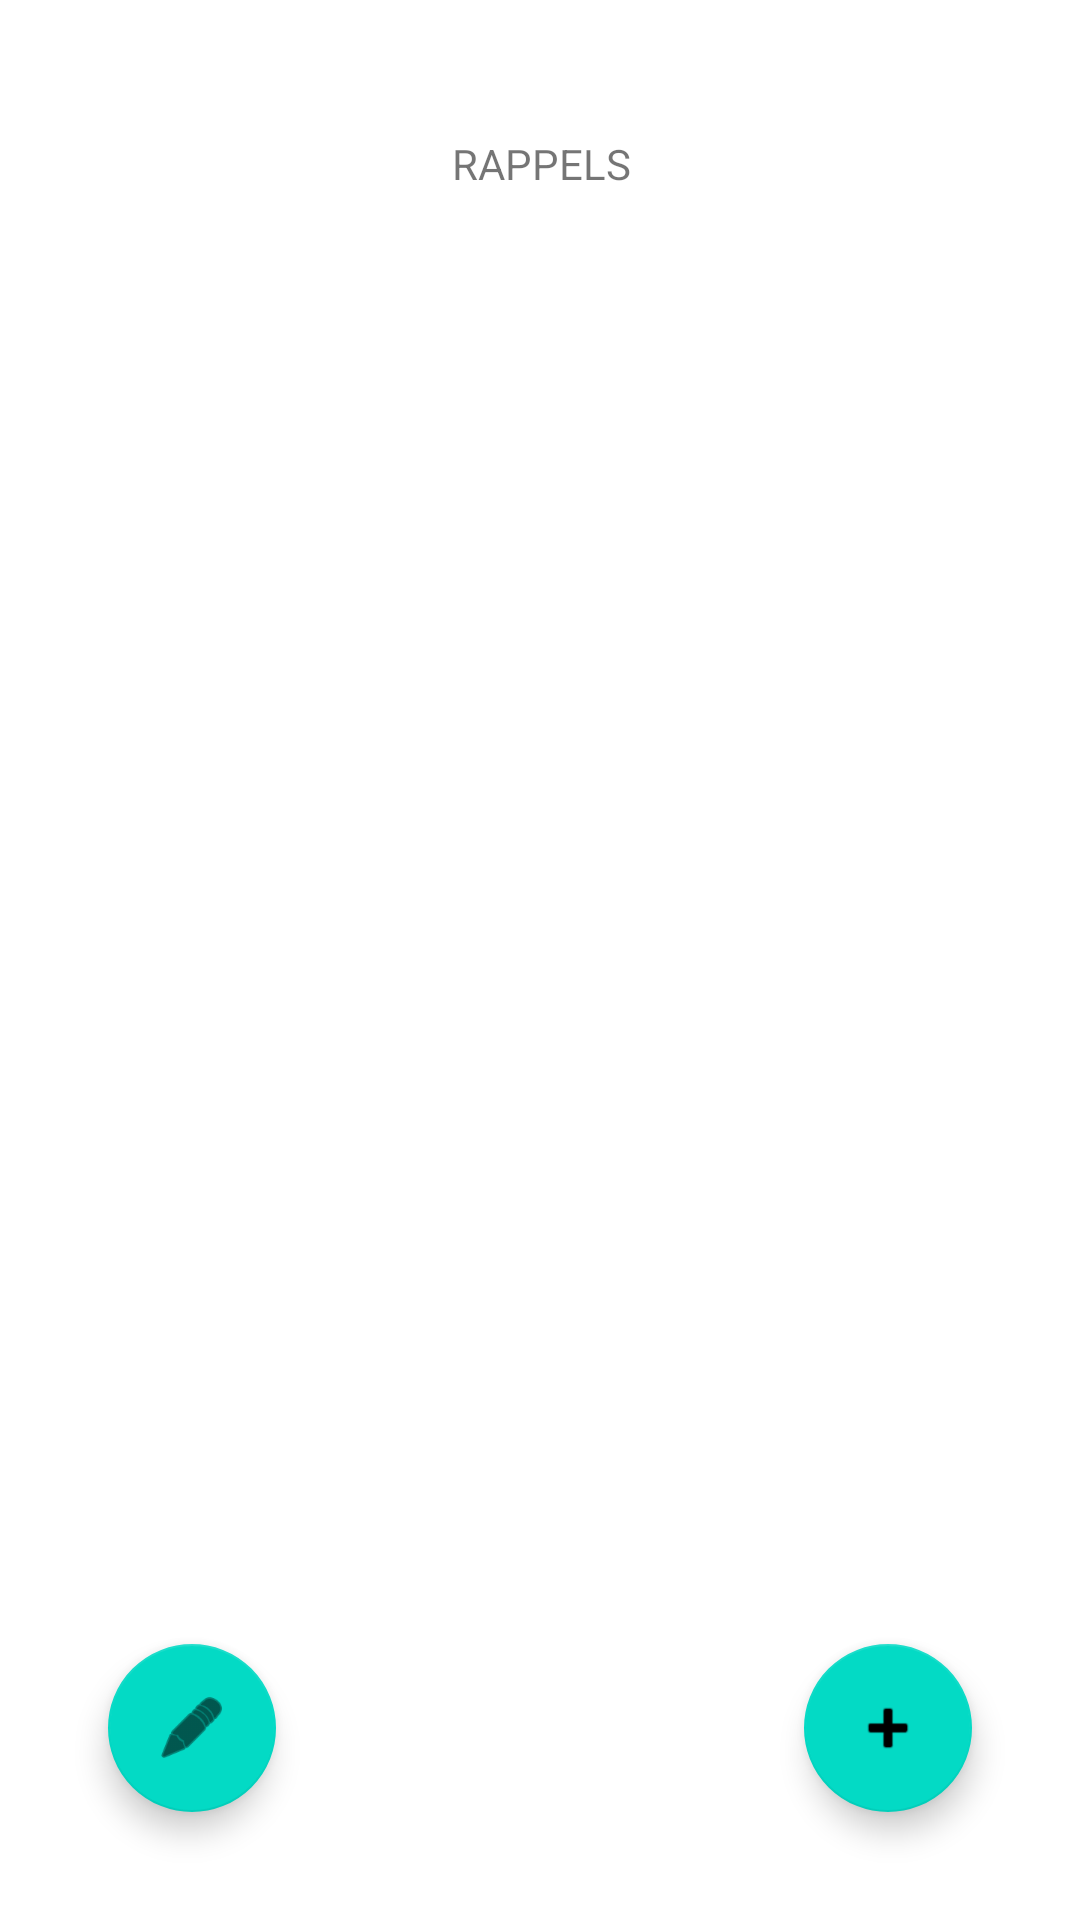

Reconstruct the res/layout file that produces this screen, plus the resources it refers to.
<!-- AndroidManifest.xml: application theme Theme.ProjetRappels -->
<!-- res/layout/activity_main.xml -->
<?xml version="1.0" encoding="utf-8"?>
<androidx.constraintlayout.widget.ConstraintLayout xmlns:android="http://schemas.android.com/apk/res/android"
    xmlns:app="http://schemas.android.com/apk/res-auto"
    xmlns:tools="http://schemas.android.com/tools"
    android:layout_width="match_parent"
    android:layout_height="match_parent"
    tools:context=".MainActivity">

    <TextView
        android:id="@+id/rappels"
        android:layout_width="wrap_content"
        android:layout_height="wrap_content"
        android:layout_marginStart="177dp"
        android:layout_marginTop="111dp"
        android:layout_marginEnd="176dp"
        android:layout_marginBottom="14dp"
        android:text="RAPPELS"
        app:layout_constraintBottom_toTopOf="@+id/scrollView"
        app:layout_constraintEnd_toEndOf="parent"
        app:layout_constraintStart_toStartOf="parent"
        app:layout_constraintTop_toTopOf="parent" />

    <com.google.android.material.floatingactionbutton.FloatingActionButton
        android:id="@+id/ajouterRappel"
        android:layout_width="wrap_content"
        android:layout_height="wrap_content"
        android:layout_marginEnd="36dp"
        android:layout_marginBottom="36dp"
        android:clickable="true"
        app:layout_constraintBottom_toBottomOf="parent"
        app:layout_constraintEnd_toEndOf="parent"
        app:srcCompat="@android:drawable/ic_input_add" />

    <ScrollView
        android:id="@+id/scrollView"
        android:layout_width="296dp"
        android:layout_height="500dp"
        android:layout_marginStart="58dp"
        android:layout_marginTop="14dp"
        android:layout_marginEnd="58dp"
        android:layout_marginBottom="22dp"
        app:layout_constraintBottom_toTopOf="@+id/ajouterRappel"
        app:layout_constraintEnd_toEndOf="parent"
        app:layout_constraintStart_toStartOf="parent"
        app:layout_constraintTop_toBottomOf="@+id/rappels">

        <LinearLayout
            android:layout_width="match_parent"
            android:layout_height="wrap_content"
            android:orientation="vertical">

            <ListView
                android:id="@+id/listeRappel"
                android:layout_width="wrap_content"
                android:layout_height="500dp">

            </ListView>

        </LinearLayout>
    </ScrollView>

    <com.google.android.material.floatingactionbutton.FloatingActionButton
        android:id="@+id/modifierRappel"
        android:layout_width="wrap_content"
        android:layout_height="wrap_content"
        android:layout_marginStart="36dp"
        android:layout_marginBottom="36dp"
        android:clickable="true"
        app:layout_constraintBottom_toBottomOf="parent"
        app:layout_constraintStart_toStartOf="parent"
        app:srcCompat="@android:drawable/ic_menu_edit" />
</androidx.constraintlayout.widget.ConstraintLayout>
<!-- resources referenced by this layout -->
<resources>
  <style name="Theme.ProjetRappels" parent="Theme.MaterialComponents.DayNight.DarkActionBar">
          
          <item name="colorPrimary">@color/purple_500</item>
          <item name="colorPrimaryVariant">@color/purple_700</item>
          <item name="colorOnPrimary">@color/white</item>
          
          <item name="colorSecondary">@color/teal_200</item>
          <item name="colorSecondaryVariant">@color/teal_700</item>
          <item name="colorOnSecondary">@color/black</item>
          
          <item name="android:statusBarColor" tools:targetApi="l">?attr/colorPrimaryVariant</item>
          
      </style>
  <color name="purple_500">#FF6200EE</color>
  <color name="purple_700">#FF3700B3</color>
  <color name="white">#FFFFFFFF</color>
  <color name="teal_200">#FF03DAC5</color>
  <color name="teal_700">#FF018786</color>
  <color name="black">#FF000000</color>
</resources>
